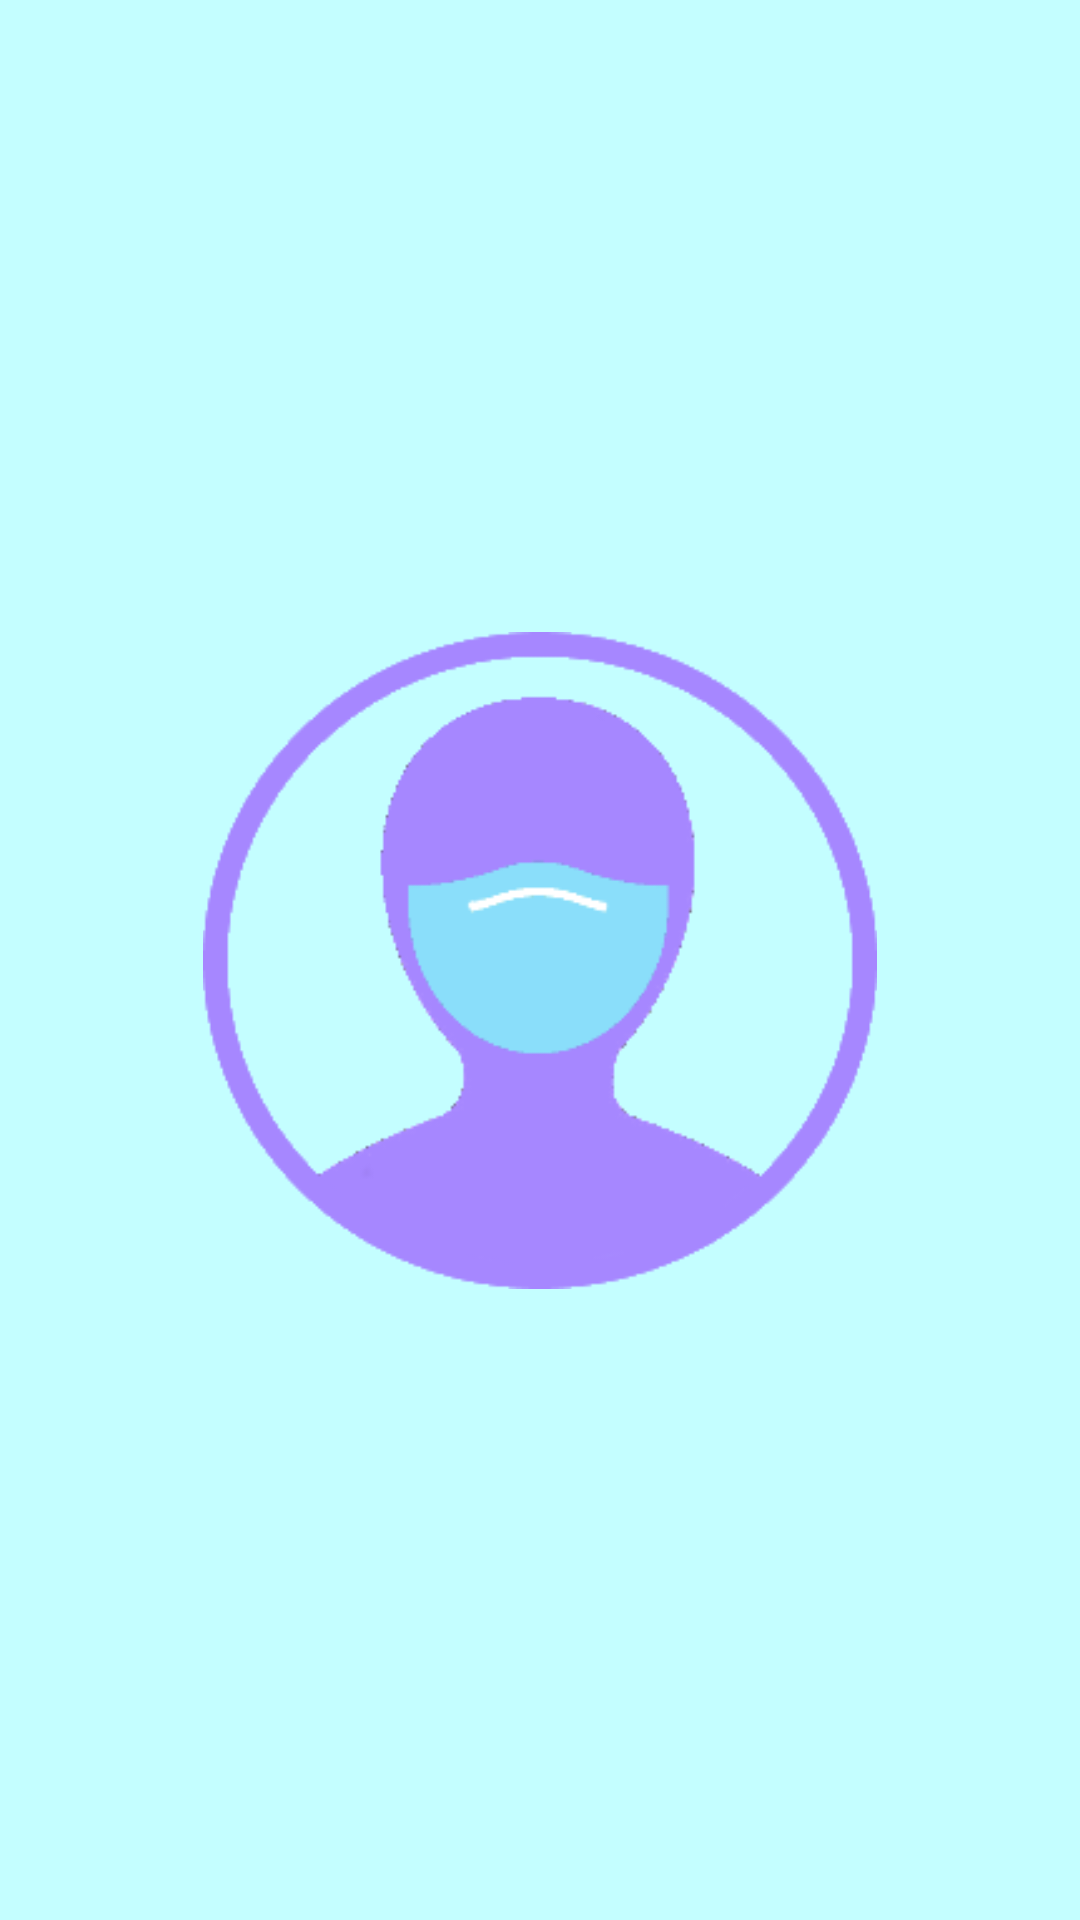

The Android layout XML behind this screen, and the referenced resources:
<!-- AndroidManifest.xml: application theme AppTheme -->
<!-- res/layout/activity_pantallacarga.xml -->
<?xml version="1.0" encoding="utf-8"?>
<androidx.constraintlayout.widget.ConstraintLayout xmlns:android="http://schemas.android.com/apk/res/android"
    xmlns:app="http://schemas.android.com/apk/res-auto"
    xmlns:tools="http://schemas.android.com/tools"
    android:layout_width="match_parent"
    android:layout_height="match_parent"
    tools:context=".Pantallacarga"
    android:background="@color/celesteClaro"
    style="@style/Theme.AppCompat.NoActionBar">

    <ImageView
        android:id="@+id/imageView3"
        android:layout_width="242dp"
        android:layout_height="219dp"
        android:layout_marginStart="85dp"
        android:layout_marginTop="256dp"
        android:layout_marginEnd="85dp"
        android:layout_marginBottom="256dp"
        app:layout_constraintBottom_toBottomOf="parent"
        app:layout_constraintEnd_toEndOf="parent"
        app:layout_constraintStart_toStartOf="parent"
        app:layout_constraintTop_toTopOf="parent"
        app:srcCompat="@drawable/logousuario" />
</androidx.constraintlayout.widget.ConstraintLayout>
<!-- resources referenced by this layout -->
<resources>
  <color name="celesteClaro">#c4feff</color>
  <!-- drawable logousuario: png bitmap (drawable, 11982 bytes) -->
  <style name="AppTheme" parent="Theme.AppCompat.Light.NoActionBar">
          
          <item name="colorPrimary">@color/celesteMedio</item>
          <item name="colorPrimaryDark">@color/celesteMedio</item>
          <item name="colorAccent">@color/celesteMedio</item>
      </style>
  <color name="celesteMedio">#8adefa</color>
</resources>
